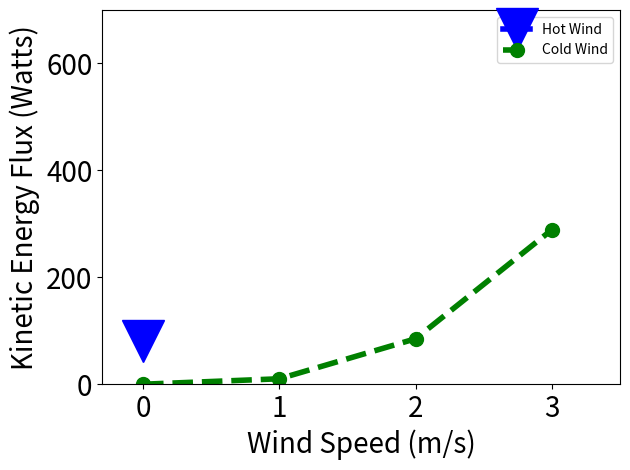

The script that saved this image:
#!/bin/py

# m/s   |  hot   | cold 
# 3        34.9  | 29.8
# 2        40.09 | 9.3
# 1        34.5  | .8745
# 0        20.0  | 0.0
#

import numpy as np

speed = [0,1,2,3]
s     = [0]
#h     = [7.0,12.5,30.09,54.9]
h     = [7.0]
c     = [0.0,.8745,7.3,24.8]


hot  = 11.65*np.array(h)
cold = 11.65*np.array(c)

#
#
#
import matplotlib.pyplot as plt

fig = plt.figure() 
ax = fig.add_subplot(1,1,1)
ax.tick_params(axis='x', labelsize=20)
ax.tick_params(axis='y', labelsize=20)

plt.plot(s,hot,'v-', label='Hot Wind',linewidth=4,markersize=30,color='blue')
plt.plot(speed,cold,'o--', label='Cold Wind',linewidth=4,markersize=10,color='green')

#overrx = np.linspace(1.0, 5.0, num=50)
plt.xlim([-.3,3.5])
plt.ylim([0,700])

fsz=20
plt.ylabel(r'Kinetic Energy Flux (Watts)',
           fontsize=fsz)

plt.xlabel(r'Wind Speed (m/s)',fontsize=fsz)


# might not need this
#plt.axes().set_aspect('equal', 'datalim')

plt.legend(loc='best')
plt.tight_layout()
#plt.show()
plt.savefig('wind_one.png')


#
# [redacted]
# 10/14/16
#
